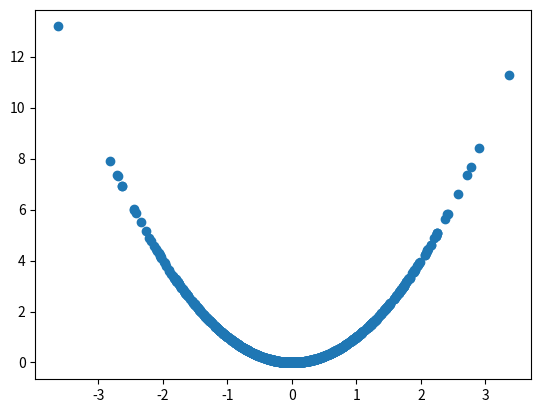

Write the Python code that produced this figure.
import numpy as np
import matplotlib.pyplot as plt

mu, sigma = 0, 1 # mean and standard deviation
X = np.random.normal(mu, sigma, 1000)
Y = X**2

plt.scatter(X, Y)
plt.show()
print(np.corrcoef(X, Y))